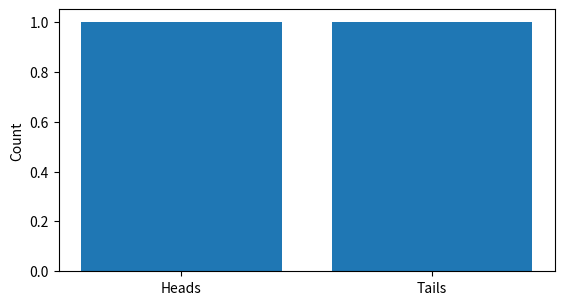

Recreate this plot in Python.
# Run this cell with Shift+Enter. The text in quotes is printed under the cell, and the quotes themselves are not printed.
print("Printed by this cell.")


# Change the stored number and run the cell again. The printed line uses whatever number is stored, so the result follows your edit.
# The number stored under the name value.
value = 2
# One more than the stored number.
print(value + 1)


# One bar for heads and one for tails. The two heights are equal, so the bars match.
# Matplotlib draws the bars.
import matplotlib.pyplot as plt

# A figure and one set of axes, sized for the lesson page.
fig, ax = plt.subplots(figsize=(6.4, 3.4))
# One bar per label. The second list is the height of each bar.
ax.bar(["Heads", "Tails"], [1, 1])
# Name the vertical axis, so the heights read as counts.
ax.set_ylabel("Count")
# Show the figure under this cell.
plt.show()
